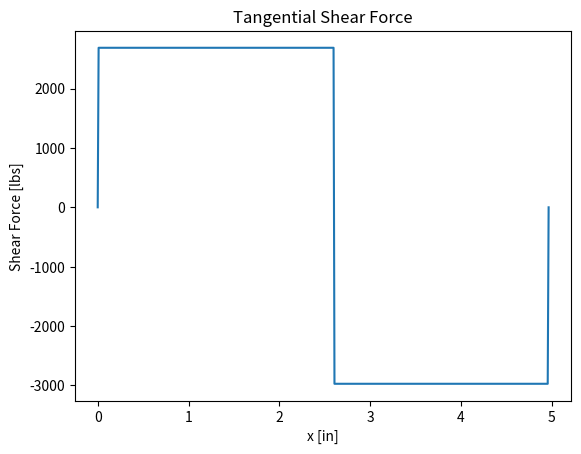
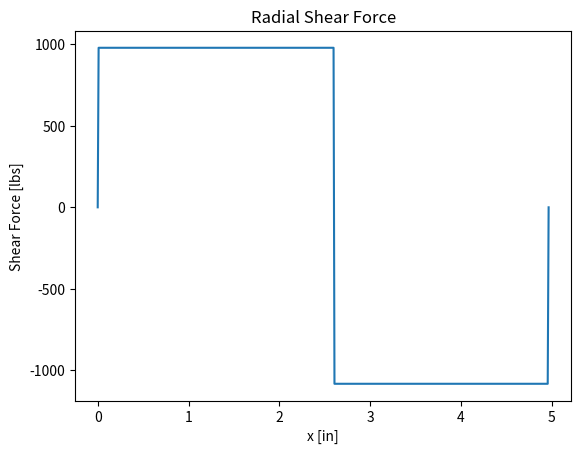
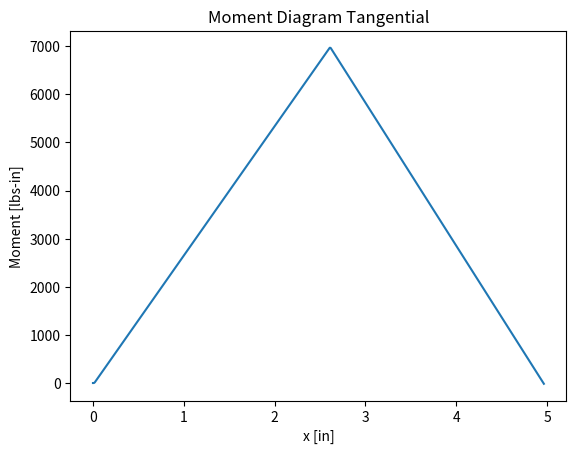
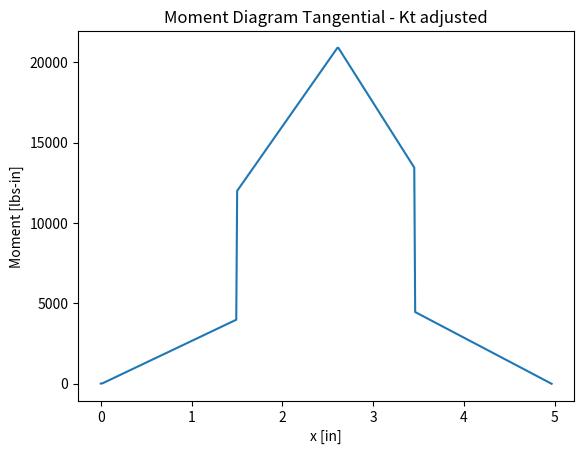
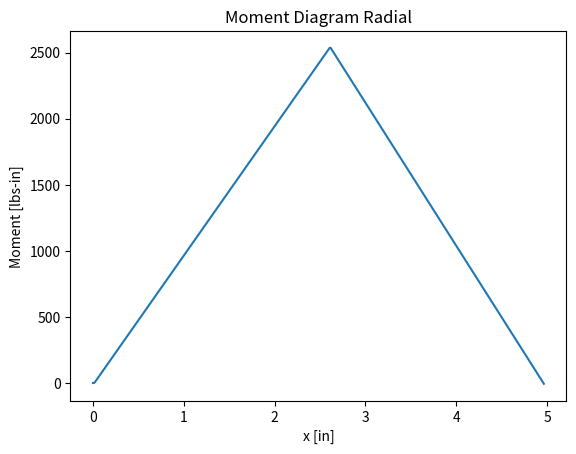
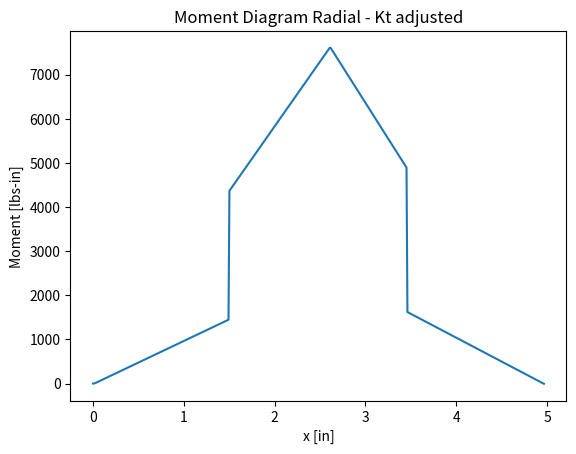
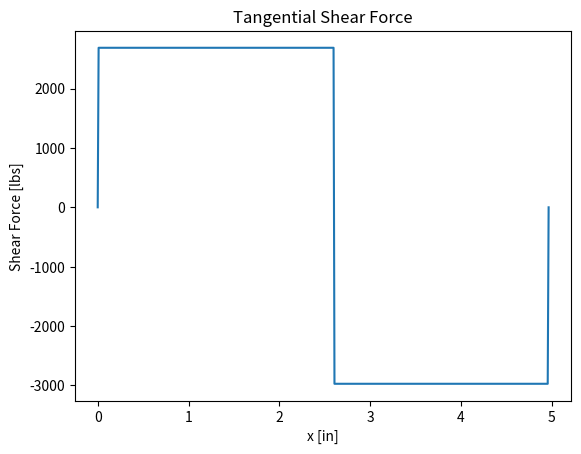
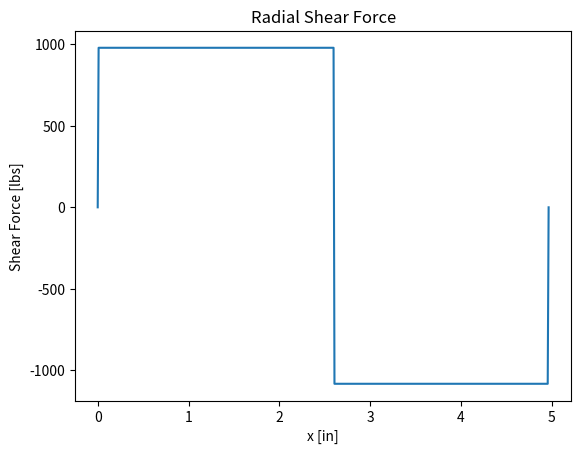
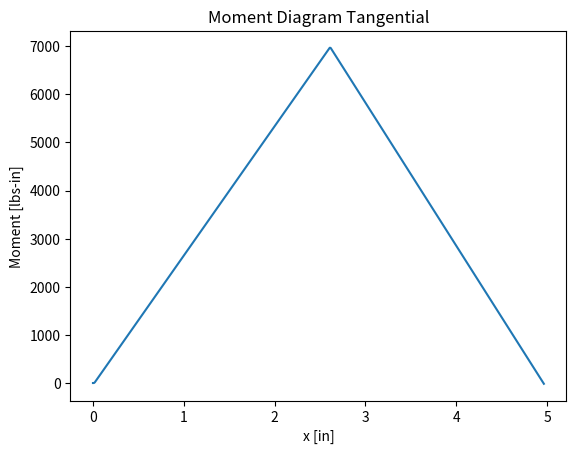
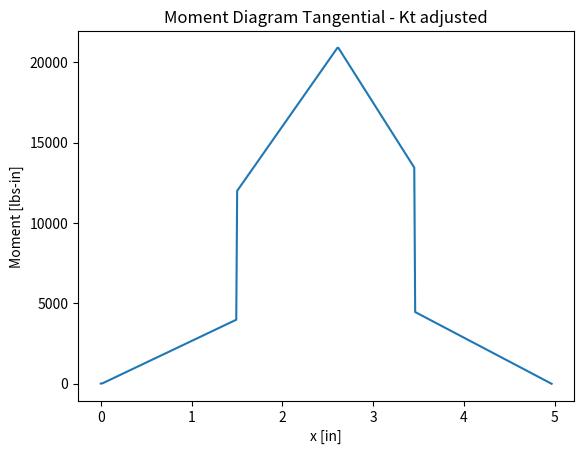
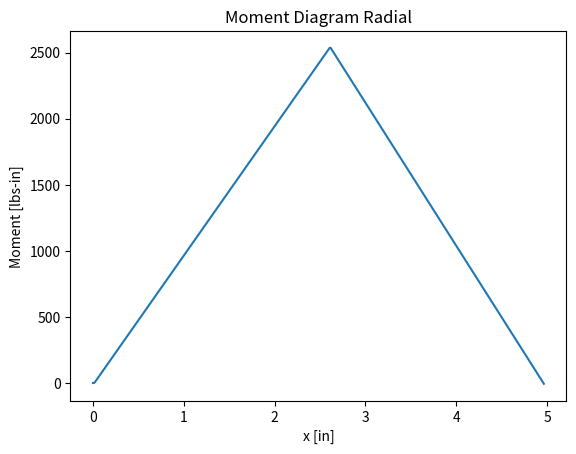
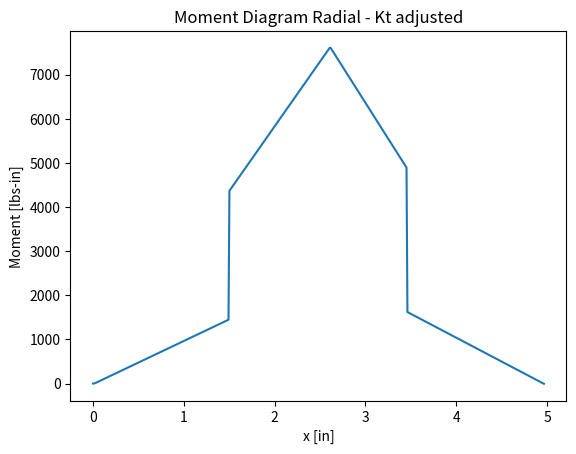

The matplotlib source for these figures, in order:
import math
import numpy as np
import matplotlib.pyplot as plt

### GEAR SET 1 ###

# INPUTS

power = 20  # horsepower
lifetime = 12000  # gear lifetime [hours]
inputSpeed = 1750  # rpm
outputSpeed = 85
minNumTeeth = 17  # From table xxxx
Ko = 2.00  # Adjustment factor from 9-1 -> Moderate Shock Input, Moderate Shock Output
serviceFactor = 1.00

# SOLVER

targetVelocityRatio = inputSpeed / outputSpeed
print("Target Gear Ratio: " + str(targetVelocityRatio))

print("GEAR SET 1 PARAMS \n\n\n")

targetVR = math.sqrt(targetVelocityRatio)  # Velocity Ratio for both sets of gears

pinionTeeth = minNumTeeth
gearTeeth = round(pinionTeeth * targetVR)
print("Gear Teeth: " + str(gearTeeth))

VR = gearTeeth / pinionTeeth
print("Velocity Ratio: " + str(VR))

adjustedPower = Ko * power
pitchDiameter = 7.00  # Pd: From 9-11, adjusted power corresponds to a pitch diameter of 7 in

gearDiameter = gearTeeth / pitchDiameter
pinionDiameter = pinionTeeth / pitchDiameter

adjustmentDiameter = 1 / pitchDiameter


print("Adjustment Diameter: " + str(adjustmentDiameter))
print("Gear Diameter: " + str(gearDiameter))
print("Pinion Diameter: " + str(pinionDiameter))

geartrainHeight = (3 / 2) * gearDiameter + pinionDiameter / 2 + 3 * adjustmentDiameter  # calculated Y (in)

print("Geartrain Height: " + str(geartrainHeight))

C = (pinionDiameter + gearDiameter) / (2 * pitchDiameter)  # center distance
tangentialVelocity = (math.pi * pitchDiameter * inputSpeed) / 12
transmittedLoad = 33000 * power / tangentialVelocity  # Wt

print("C: " + str(C))
print("Tangential velocity: " + str(tangentialVelocity))
print("wt: " + str(transmittedLoad))

nominalFaceWidth = 12 / pitchDiameter

print("Nominal Face Width: " + str(nominalFaceWidth))

# Material is steel
elasticCoefficient = 2300  # Cp
agmaQualityNumber = 6  # A6 - automotive transmission equiv. from 9-5

dynamicFactorsAt3207VT = {}  # Mapping between AGMA Quality Numbers and Dynamic Factors at Vt of 3207
dynamicFactorsAt3207VT[6] = 1.13
dynamicFactorsAt3207VT[7] = 1.23
dynamicFactorsAt3207VT[8] = 1.34
dynamicFactorsAt3207VT[9] = 1.46
dynamicFactorsAt3207VT[10] = 1.58
dynamicFactorsAt3207VT[11] = 1.75

dynamicFactor = dynamicFactorsAt3207VT[agmaQualityNumber]  # Kv

print("Dynamic Factor: " + str(dynamicFactor))

KMRatio = nominalFaceWidth / pinionDiameter

print("KM Ratio: " + str(KMRatio))

# Use this formula because 1 < F < 15 (See Figure 9-12)
pinionProportionFactor = nominalFaceWidth / (10 * pinionDiameter) - 0.0375 + 0.0125 * nominalFaceWidth  # from fig 9-12

print("Cpf: " + str(pinionProportionFactor))

# Assume commercial gears
meshAlignmentFactor = 0.127 + 0.0158 * nominalFaceWidth - (1.093 * pow(10, -4) * pow(nominalFaceWidth, 2))  # Cma

Km = 1 + meshAlignmentFactor + pinionProportionFactor

print("Mesh Alignment Factor: " + str(meshAlignmentFactor))

sizeFactor = 1  # Ks since pitch diameter is greater than 5 inches from Table 9-2

rimThicknessFactor = 1.0  # Kb since VR is greater than 1.2, thickness factor is 1.0

reliabilityFactor = 1.00  # Km From table 9-11, at 99% reliability

numPinionCycles = 60 * lifetime * inputSpeed  # Ncp
numGearCycles = 60 * lifetime * (inputSpeed / VR)  # Ncg

print("Number Pinion Cycles: " + str(numPinionCycles))
print("Number Gear Cycles: " + str(numGearCycles))


def bending_strength_stress_cycle_factor(numCycles):
    # This is linear because our load cycles is greater than 10^7 (Fig 9-21)
    return 1.3558 * numCycles ** -0.0178


def pitting_strength_stress_cycle_factor(numCycles):
    # This is linear because our load cycles is greater than 10^7 (Fig 9-22)
    return 1.4488 * numCycles ** -0.023


bendingStressCycleFactorPinion = bending_strength_stress_cycle_factor(numPinionCycles)  # Ynp from Figure 9-21
bendingStressCycleFactorGear = bending_strength_stress_cycle_factor(numGearCycles)  # Yng from Figure 9-21

pittingResistanceStressCycleFactorPinion = pitting_strength_stress_cycle_factor(numPinionCycles)  # Znp from Figure 9-22
pittingResistanceStressCycleFactorGear = pitting_strength_stress_cycle_factor(numGearCycles)  # Zng from Figure 9-22

print("Ynp: " + str(bendingStressCycleFactorPinion))
print("Yng: " + str(bendingStressCycleFactorGear))

print("Znp: " + str(pittingResistanceStressCycleFactorPinion))
print("Zng: " + str(pittingResistanceStressCycleFactorGear))

# From Figure 9-10: Np = 17, Ng = 77
bendingGeometryFactorPinion = 0.295  # Jp from Fig 9-17
bendingGeometryFactorGear = 0.41  # Jg from Fig 9-17

# From Figure 9-17 VR = 4.54 Np = 17

pittingGeometryFactor = 0.105  # I from Figure 9-17, using 20deg pressure angle

allowableBendingStressNumberPinion = (((transmittedLoad * pitchDiameter) / (nominalFaceWidth * bendingGeometryFactorPinion)) * Ko \
                                      * Km * sizeFactor * rimThicknessFactor * dynamicFactor) * (
                                                 serviceFactor * reliabilityFactor / (
                                             bendingStressCycleFactorPinion))  # Satp
allowableBendingStressNumberGear = (((transmittedLoad * pitchDiameter) / (nominalFaceWidth * bendingGeometryFactorGear)) * Ko \
                                    * Km * sizeFactor * rimThicknessFactor * dynamicFactor) * (
                                               serviceFactor * reliabilityFactor / (
                                           bendingStressCycleFactorGear))  # Satg

allowableContactStressNumberPinion = ((elasticCoefficient * reliabilityFactor * serviceFactor) /
                                      pittingResistanceStressCycleFactorPinion) * ((transmittedLoad * Ko * sizeFactor * Km *
                                                                                    dynamicFactor) / (nominalFaceWidth *
                                                                                                      pinionDiameter *
                                                                                                      pittingGeometryFactor)) ** 0.5  # Sacp

allowableContactStressNumberGear = ((elasticCoefficient * reliabilityFactor * serviceFactor) /
                                      pittingResistanceStressCycleFactorGear) * ((transmittedLoad * Ko * sizeFactor * Km *
                                                                                  dynamicFactor) / (nominalFaceWidth *
                                                                                                      gearDiameter *
                                                                                                      pittingGeometryFactor)) ** 0.5  # Sacg

print("Bending Stress Number Pinion: " + str(allowableBendingStressNumberPinion))
print("Bending Stress Number Gear: " + str(allowableBendingStressNumberGear))
print("Contact Stress Number Pinion: " + str(allowableContactStressNumberPinion))
print("Contact Stress Number Gear: " + str(allowableContactStressNumberGear))

limitingStress = max([allowableBendingStressNumberPinion, allowableBendingStressNumberGear, allowableContactStressNumberGear, allowableContactStressNumberPinion])

print("Limiting Factor: " + str(limitingStress))

def calc_brinell_hardness(limitingStress):
    return (limitingStress / 1000 - 29.10) / 0.322

brinellHardness = calc_brinell_hardness(limitingStress) # HB from Fig 9-19 using Grade 1 Steel
print("Brinell Hardness: " + str(brinellHardness))

# Use appendix 3 to select a steel -> Use 1144 Cold-Drawn (HB = 200)


### GEAR SET 2 ###

print("\n\n\n GEAR SET 2 PARAMS \n\n\n ")

targetVR = math.sqrt(targetVelocityRatio)  # Velocity Ratio for both sets of gears

pinionTeeth = minNumTeeth
gearTeeth = round(pinionTeeth * targetVR)
print("Gear Teeth: " + str(gearTeeth))

VR = gearTeeth / pinionTeeth
print("Velocity Ratio: " + str(VR))

inputSpeed = inputSpeed / VR

adjustedPower = Ko * power
pitchDiameter = 7.00  # Pd: From 9-11, adjusted power corresponds to a pitch diameter of 7 in

gearDiameter = gearTeeth / pitchDiameter
pinionDiameter = pinionTeeth / pitchDiameter

adjustmentDiameter = 1 / pitchDiameter

print("Gear Diameter: " + str(gearDiameter))
print("Pinion Diameter: " + str(pinionDiameter))

geartrainHeight = (3 / 2) * gearDiameter + pinionDiameter / 2 + 3 * adjustmentDiameter  # calculated Y (in)

print("Geartrain Height: " + str(geartrainHeight))

C = (pinionDiameter + gearDiameter) / (2 * pitchDiameter)  # center distance
tangentialVelocity = (math.pi * pitchDiameter * inputSpeed) / 12
transmittedLoad = 33000 * power / tangentialVelocity  # Wt

print("C: " + str(C))
print("Tangential velocity: " + str(tangentialVelocity))
print("wt: " + str(transmittedLoad))

nominalFaceWidth = 12 / pitchDiameter

print("Nominal Face Width: " + str(nominalFaceWidth))

# Material is steel
elasticCoefficient = 2300  # Cp
agmaQualityNumber = 6  # A6 - automotive transmission equiv. from 9-5

dynamicFactorsAt3207VT = {}  # Mapping between AGMA Quality Numbers and Dynamic Factors at Vt of 708
dynamicFactorsAt3207VT[6] = 1.07
dynamicFactorsAt3207VT[7] = 1.12
dynamicFactorsAt3207VT[8] = 1.18
dynamicFactorsAt3207VT[9] = 1.24
dynamicFactorsAt3207VT[10] = 1.31
dynamicFactorsAt3207VT[11] = 1.39

dynamicFactor = dynamicFactorsAt3207VT[agmaQualityNumber]  # Kv

print("Dynamic Factor: " + str(dynamicFactor))

KMRatio = nominalFaceWidth / pinionDiameter

print("KM Ratio: " + str(KMRatio))

# Use this formula because 1 < F < 15 (See Figure 9-12)
pinionProportionFactor = nominalFaceWidth / (10 * pinionDiameter) - 0.0375 + 0.0125 * nominalFaceWidth  # from fig 9-12

print("Cpf: " + str(pinionProportionFactor))

# Assume commercial gears
meshAlignmentFactor = 0.127 + 0.0158 * nominalFaceWidth - (1.093 * pow(10, -4) * pow(nominalFaceWidth, 2))  # Cma

Km = 1 + meshAlignmentFactor + pinionProportionFactor

print("Mesh Alignment Factor: " + str(meshAlignmentFactor))

sizeFactor = 1  # Ks since pitch diameter is greater than 5 inches from Table 9-2

rimThicknessFactor = 1.0  # Kb since VR is greater than 1.2, thickness factor is 1.0

reliabilityFactor = 1.00  # Km From table 9-11, at 99% reliability

numPinionCycles = 60 * lifetime * inputSpeed  # Ncp
numGearCycles = 60 * lifetime * (inputSpeed / VR)  # Ncg

print("Number Pinion Cycles: " + str(numPinionCycles))
print("Number Gear Cycles: " + str(numGearCycles))

bendingStressCycleFactorPinion = bending_strength_stress_cycle_factor(numPinionCycles)  # Ynp from Figure 9-21
bendingStressCycleFactorGear = bending_strength_stress_cycle_factor(numGearCycles)  # Yng from Figure 9-21

pittingResistanceStressCycleFactorPinion = pitting_strength_stress_cycle_factor(numPinionCycles)  # Znp from Figure 9-22
pittingResistanceStressCycleFactorGear = pitting_strength_stress_cycle_factor(numGearCycles)  # Zng from Figure 9-22

print("Ynp: " + str(bendingStressCycleFactorPinion))
print("Yng: " + str(bendingStressCycleFactorGear))

print("Znp: " + str(pittingResistanceStressCycleFactorPinion))
print("Zng: " + str(pittingResistanceStressCycleFactorGear))

# From Figure 9-10: Np = 17, Ng = 77
bendingGeometryFactorPinion = 0.295  # Jp from Fig 9-17
bendingGeometryFactorGear = 0.41  # Jg from Fig 9-17

# From Figure 9-17 VR = 4.54 Np = 17

pittingGeometryFactor = 0.105  # I from Figure 9-17, using 20deg pressure angle

allowableBendingStressNumberPinion = (((transmittedLoad * pitchDiameter) / (nominalFaceWidth * bendingGeometryFactorPinion)) * Ko \
                                      * Km * sizeFactor * rimThicknessFactor * dynamicFactor) * (
                                                 serviceFactor * reliabilityFactor / (
                                             bendingStressCycleFactorPinion))  # Satp
allowableBendingStressNumberGear = (((transmittedLoad * pitchDiameter) / (nominalFaceWidth * bendingGeometryFactorGear)) * Ko \
                                    * Km * sizeFactor * rimThicknessFactor * dynamicFactor) * (
                                               serviceFactor * reliabilityFactor / (
                                           bendingStressCycleFactorGear))  # Satg

allowableContactStressNumberPinion = ((elasticCoefficient * reliabilityFactor * serviceFactor) /
                                      pittingResistanceStressCycleFactorPinion) * ((transmittedLoad * Ko * sizeFactor * Km *
                                                                                    dynamicFactor) / (nominalFaceWidth *
                                                                                                      pinionDiameter *
                                                                                                      pittingGeometryFactor)) ** 0.5  # Sacp

allowableContactStressNumberGear = ((elasticCoefficient * reliabilityFactor * serviceFactor) /
                                      pittingResistanceStressCycleFactorGear) * ((transmittedLoad * Ko * sizeFactor * Km *
                                                                                  dynamicFactor) / (nominalFaceWidth *
                                                                                                      gearDiameter *
                                                                                                      pittingGeometryFactor)) ** 0.5  # Sacg

print("Bending Stress Number Pinion: " + str(allowableBendingStressNumberPinion))
print("Bending Stress Number Gear: " + str(allowableBendingStressNumberGear))
print("Contact Stress Number Pinion: " + str(allowableContactStressNumberPinion))
print("Contact Stress Number Gear: " + str(allowableContactStressNumberGear))

limitingStress = max([allowableBendingStressNumberPinion, allowableBendingStressNumberGear, allowableContactStressNumberGear, allowableContactStressNumberPinion])

print("Limiting Factor: " + str(limitingStress))

brinellHardness = calc_brinell_hardness(limitingStress) # HB from Fig 9-19 using Grade 1 Steel
print("Brinell Hardness: " + str(brinellHardness))

print("Output Speed: " + str(inputSpeed / VR))
# Use appendix 3 to select a steel -> Use SAE 4150 OQT 700 (HB = 495)

# Shaft 1

print("\n\n\nSHAFT 1\n\n\n")

powerIn = 20 * 63000 # watts
lengthSec1 = 0.5 # inches
lengthSec2 = 1
lengthSec3ToMiddle = 1.107
lengthSec3MiddleToEnd = 0.857
lengthSec4 = 1
lengthSec5 = 0.25
lengthSec6 = 0.25

lengthAToCenter = lengthSec1 + lengthSec2 + lengthSec3ToMiddle
lengthCenterToC = lengthSec3MiddleToEnd + lengthSec4 + lengthSec5 + lengthSec6;
totalLength = lengthAToCenter + lengthCenterToC

def plot_shear_diagram(tangentialForce, lengthAToCenter, lengthCenterToC, figureNumber, plotTitle):
    rc = tangentialForce * lengthAToCenter / (lengthAToCenter + lengthCenterToC)
    ra = tangentialForce - rc
    x = np.linspace(0, lengthAToCenter + lengthCenterToC, discreteSubdivisions)
    y = np.linspace(0, 0, discreteSubdivisions)
    for i in range(0, int(discreteSubdivisions * lengthAToCenter / (lengthAToCenter + lengthCenterToC))) :
        y[i] = ra

    for i in range(int(discreteSubdivisions * lengthAToCenter / (lengthAToCenter + lengthCenterToC)), discreteSubdivisions):
        y[i] = -1 * rc

    y[499] = 0
    y[0] = 0
    plt.figure(figureNumber)
    plt.title(plotTitle)
    plt.ylabel("Shear Force [lbs]")
    plt.xlabel("x [in]")
    plt.plot(x, y)

    return [x, y]

def plot_moment_diagram(distance, shearForce, figureNumber, plotTitle):
    moment = np.linspace(0, 0, discreteSubdivisions)
    for i in range(0, discreteSubdivisions):
        moment[i] = np.trapz(shearForce[0 : i], distance[0 : i])
    plt.figure(figureNumber)
    plt.title(plotTitle)
    plt.ylabel("Moment [lbs-in]")
    plt.xlabel("x [in]")
    plt.plot(distance, moment)

    # Adjust by Kt
    for i in range(int(discreteSubdivisions * (lengthSec1 + lengthSec2) / (lengthAToCenter + lengthCenterToC)),
                   int(discreteSubdivisions * (lengthAToCenter + lengthSec3MiddleToEnd) / (lengthAToCenter + lengthCenterToC))):
        moment[i] = moment[i] * Kt
    plt.figure(figureNumber + 1)
    plt.title(plotTitle + " - Kt adjusted")
    plt.ylabel("Moment [lbs-in]")
    plt.xlabel("x [in]")
    plt.plot(distance, moment)
    return [distance, moment]

def cs_from_d(D): # From Table 5-4
    if D <= 0.3:
        return 1
    elif D <= 2 :
        return (D/0.3)**-0.11
    else:
        return 0.859 - 0.02125 * D


def get_section_diameter(torque, moment):
    return ((32 * N / math.pi) * ((Kt * moment / SnPrime) ** 2 + 0.75 * (torque / Sy)**2) ** 1/2) ** (1/3)

def get_section_diameters(tangentialMoment, radialMoment, torque):
    section1MaxMoment = 0
    for i in range(0, int(discreteSubdivisions * lengthSec1 / totalLength)):
        if math.sqrt(tangentialMoment[i] ** 2 + radialMoment[i] ** 2) > section1MaxMoment:
            section1MaxMoment = math.sqrt(tangentialMoment[i] ** 2 + radialMoment[i] ** 2)
    section1Diameter = get_section_diameter(torqueInB, section1MaxMoment)

    section2MaxMoment = 0
    for i in range(int(discreteSubdivisions * lengthSec1 / totalLength),
                   int(discreteSubdivisions * (lengthSec1 + lengthSec2) / totalLength)):
        if math.sqrt(tangentialMoment[i] ** 2 + radialMoment[i] ** 2) > section2MaxMoment:
            section2MaxMoment = math.sqrt(tangentialMoment[i] ** 2 + radialMoment[i] ** 2)
    section2Diameter = get_section_diameter(torqueInB, section2MaxMoment)

    section3MaxMoment = 0

    for i in range(int(discreteSubdivisions * (lengthSec1 + lengthSec2) / totalLength),
                   int(discreteSubdivisions * (lengthSec1 + lengthSec2 + lengthSec3MiddleToEnd + lengthSec3ToMiddle) / totalLength)):
        if math.sqrt(tangentialMoment[i] ** 2 + radialMoment[i] ** 2) > section3MaxMoment:
            section3MaxMoment = math.sqrt(tangentialMoment[i] ** 2 + radialMoment[i] ** 2)
    section3Diameter = get_section_diameter(torqueInB, section3MaxMoment)

    section4MaxMoment = 0
    for i in range(int(discreteSubdivisions * (lengthSec1 + lengthSec2 + lengthSec3MiddleToEnd + lengthSec3ToMiddle) / totalLength),
                   int(discreteSubdivisions * (lengthSec1 + lengthSec2 + lengthSec3MiddleToEnd + lengthSec3ToMiddle + lengthSec4) / totalLength)):
        if math.sqrt(tangentialMoment[i] ** 2 + radialMoment[i] ** 2) > section4MaxMoment:
            section4MaxMoment = math.sqrt(tangentialMoment[i] ** 2 + radialMoment[i] ** 2)
    section4Diameter = get_section_diameter(0, section4MaxMoment)

    section5MaxMoment = 0
    for i in range(int(discreteSubdivisions * (lengthSec1 + lengthSec2 + lengthSec3MiddleToEnd + lengthSec3ToMiddle + lengthSec4) / totalLength),
                   int(discreteSubdivisions * (lengthSec1 + lengthSec2 + lengthSec3MiddleToEnd + lengthSec3ToMiddle + lengthSec4 + lengthSec5) / totalLength)):
        if math.sqrt(tangentialMoment[i] ** 2 + radialMoment[i] ** 2) > section5MaxMoment:
            section5MaxMoment = math.sqrt(tangentialMoment[i] ** 2 + radialMoment[i] ** 2)
    section5Diameter = get_section_diameter(0, section5MaxMoment)


    section6MaxMoment = 0
    for i in range(int(discreteSubdivisions * (lengthSec1 + lengthSec2 + lengthSec3MiddleToEnd + lengthSec3ToMiddle + lengthSec4 + lengthSec5) / totalLength),
                   int(discreteSubdivisions)):
        if math.sqrt(tangentialMoment[i] ** 2 + radialMoment[i] ** 2) > section6MaxMoment:
            section6MaxMoment = math.sqrt(tangentialMoment[i] ** 2 + radialMoment[i] ** 2)
    section6Diameter = get_section_diameter(0, section6MaxMoment)

    return [section1Diameter, section2Diameter, section3Diameter, section4Diameter, section5Diameter, section6Diameter]

inputSpeed = 1750
Kt = 3
Cr = 0.81 # 99% reliability from Table 5-3
D = 2
Sn = 80000 # SAE 1040 Cold-Drawn (Appendix 3) [ksi]
Sy = 71000 # SAE 1040 Cold-Drawn (Appendix 3) [ksi]
discreteSubdivisions = 500

Cs = cs_from_d(D)
SnPrime = Cs * Cr * Sn
N = 3 # Safety Factor

angularVelocityIn = inputSpeed * 2 * math.pi / 60 # rpm
torqueInB = powerIn / angularVelocityIn
print("Torque In: " + str(torqueInB))

tangentialForceGear = torqueInB / (pinionDiameter / 2)
radialForceGear = tangentialForceGear * math.tan(math.pi / 9)

print("Tangential Force Gear: " + str(tangentialForceGear))
print("Radial Force Gear: " + str(radialForceGear))

def father_of_get_section_diameters(tangentialForceGear, radialForceGear, startingFigureNumber, torque):
    [distance, shearForceTangential] = plot_shear_diagram(tangentialForceGear, lengthAToCenter, lengthCenterToC, startingFigureNumber, "Tangential Shear Force")
    [distance, shearForceRadial] = plot_shear_diagram(radialForceGear, lengthAToCenter, lengthCenterToC, startingFigureNumber + 1, "Radial Shear Force")

    [distance, tangentialMoment] = plot_moment_diagram(distance, shearForceTangential, startingFigureNumber + 2, "Moment Diagram Tangential")
    [distance, radialMoment] = plot_moment_diagram(distance, shearForceRadial, startingFigureNumber + 4, "Moment Diagram Radial")

    return get_section_diameters(tangentialMoment, radialMoment, torque)

section_diameters = father_of_get_section_diameters(tangentialForceGear, radialForceGear, 1, torqueInB)
print("Input Section Diameters: " + str(section_diameters))

angularVelocityIn = (inputSpeed / VR) * 2 * math.pi / 60
torqueInB = powerIn / angularVelocityIn
print("Torque In: " + str(torqueInB))

tangentialForceGear = torqueInB / (gearDiameter / 2)
radialForceGear = tangentialForceGear * math.tan(math.pi / 9)
print("Tangential Force Gear: " + str(tangentialForceGear))
print("Radial Force Gear: " + str(radialForceGear))

section_diameters = father_of_get_section_diameters(tangentialForceGear, radialForceGear, 7, torqueInB)
print("Output Section Diameters: " + str(section_diameters))

plt.show()